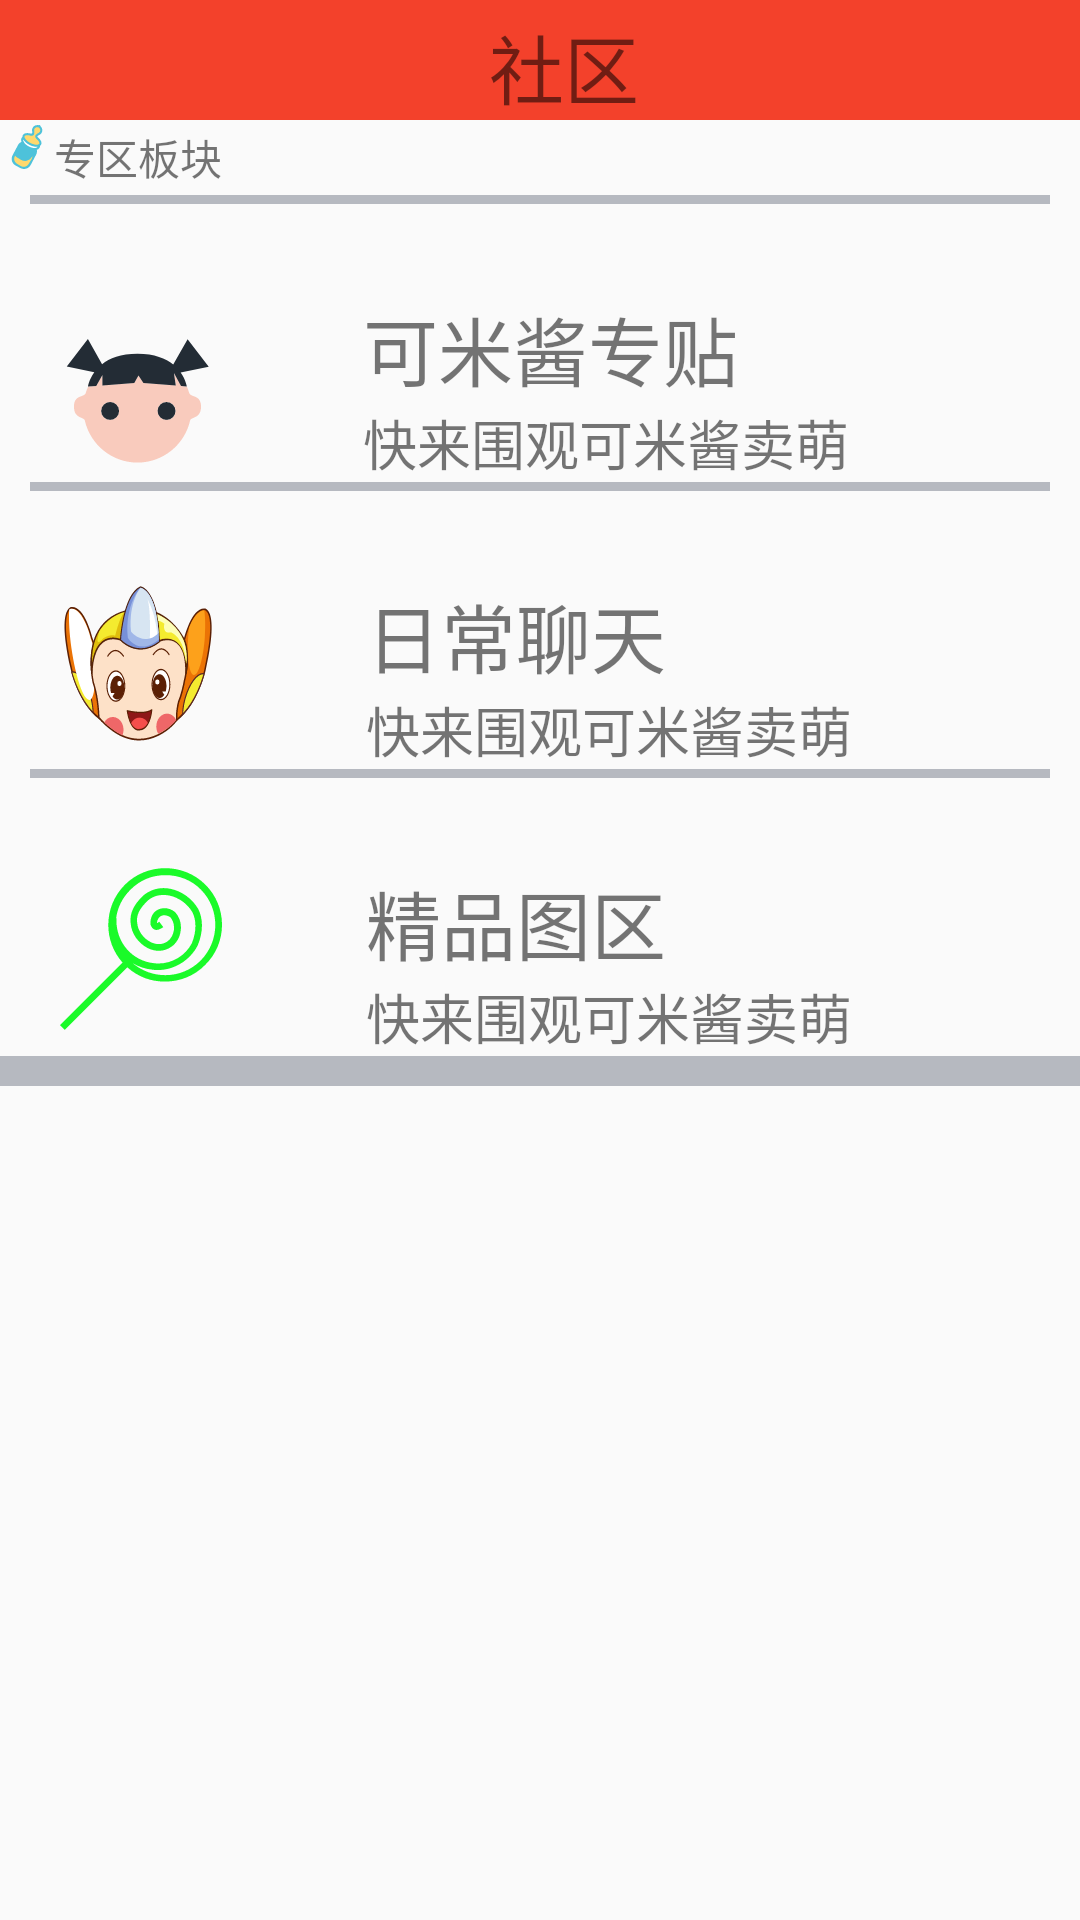

Here is an Android app screen rendered from its layout file. Give the layout XML and the strings, colors and styles it references.
<!-- AndroidManifest.xml: application theme AppTheme -->
<!-- res/layout/cardview_hade.xml -->
<?xml version="1.0" encoding="utf-8"?>
<LinearLayout xmlns:android="http://schemas.android.com/apk/res/android"
    xmlns:app="http://schemas.android.com/apk/res-auto"
    android:layout_width="match_parent"
    android:layout_height="wrap_content"
    android:orientation="vertical">

    <include
        android:id="@+id/include_1"
        layout="@layout/toolbar">

    </include>

    <RelativeLayout

        android:id="@+id/head_relativelayout"
        android:layout_width="match_parent"
        android:layout_height="25dp">

        <ImageView
            android:id="@+id/head_img_id"
            android:layout_width="wrap_content"
            android:layout_height="wrap_content"
            app:srcCompat="@drawable/ic_naiping" />

        <TextView
            android:layout_width="wrap_content"
            android:layout_height="wrap_content"
            android:layout_centerVertical="true"
            android:layout_toEndOf="@+id/head_img_id"
            android:text="专区板块" />
    </RelativeLayout>

    <TextView
        android:layout_width="match_parent"
        android:layout_height="3dp"
        android:layout_marginEnd="10dp"
        android:layout_marginStart="10dp"
        android:background="#B6B9C0" />

    <RelativeLayout
        android:id="@+id/relative_id_1"
        android:layout_width="match_parent"
        android:layout_height="wrap_content"
        android:layout_marginTop="30dp">

        <TextView
            android:id="@+id/logo_id_1"
            android:layout_width="wrap_content"
            android:layout_height="wrap_content"
            android:layout_alignParentTop="true"
            android:layout_marginStart="48dp"
            android:layout_toEndOf="@+id/imageView_phto_1"
            android:text="可米酱专贴"
            android:textSize="25dp" />

        <TextView
            android:id="@+id/headline_id_1"
            android:layout_width="wrap_content"
            android:layout_height="wrap_content"
            android:layout_alignStart="@+id/logo_id_1"
            android:layout_below="@+id/logo_id_1"
            android:text="快来围观可米酱卖萌"
            android:textSize="18dp" />

        <ImageView
            android:id="@+id/imageView_phto_1"
            android:layout_width="wrap_content"
            android:layout_height="wrap_content"
            android:layout_alignBottom="@+id/headline_id_1"
            android:layout_alignParentStart="true"
            android:layout_marginStart="19dp"
            app:srcCompat="@drawable/ic_head1" />
    </RelativeLayout>

    <TextView
        android:layout_width="match_parent"
        android:layout_height="3dp"
        android:layout_marginEnd="10dp"
        android:layout_marginStart="10dp"
        android:background="#B6B9C0" />

    <RelativeLayout
        android:id="@+id/relative_id_2"
        android:layout_width="match_parent"
        android:layout_height="wrap_content"
        android:layout_marginTop="30dp">

        <ImageView
            android:id="@+id/imageView_phto_2"
            android:layout_width="wrap_content"
            android:layout_height="wrap_content"
            android:layout_marginStart="20dp"
            app:srcCompat="@drawable/ic_head2" />

        <TextView
            android:id="@+id/logo_id_2"
            android:layout_width="wrap_content"
            android:layout_height="wrap_content"
            android:layout_alignParentTop="true"
            android:layout_marginStart="48dp"
            android:layout_toEndOf="@+id/imageView_phto_2"
            android:text="日常聊天"
            android:textSize="25dp" />

        <TextView
            android:id="@+id/headline_id_2"
            android:layout_width="wrap_content"
            android:layout_height="wrap_content"
            android:layout_alignStart="@+id/logo_id_2"
            android:layout_below="@+id/logo_id_2"
            android:text="快来围观可米酱卖萌"
            android:textSize="18dp" />
    </RelativeLayout>

    <TextView
        android:layout_width="match_parent"
        android:layout_height="3dp"
        android:layout_marginEnd="10dp"
        android:layout_marginStart="10dp"
        android:background="#B6B9C0" />

    <RelativeLayout
        android:id="@+id/relative_id_3"
        android:layout_width="match_parent"
        android:layout_height="wrap_content"
        android:layout_marginTop="30dp">

        <ImageView
            android:id="@+id/imageView_phto_3"
            android:layout_width="wrap_content"
            android:layout_height="wrap_content"
            android:layout_marginStart="20dp"
            app:srcCompat="@drawable/ic_head3" />

        <TextView
            android:id="@+id/logo_id_3"
            android:layout_width="wrap_content"
            android:layout_height="wrap_content"
            android:layout_alignParentTop="true"
            android:layout_marginStart="48dp"
            android:layout_toEndOf="@+id/imageView_phto_3"
            android:text="精品图区"
            android:textSize="25dp" />

        <TextView
            android:id="@+id/textView2"
            android:layout_width="wrap_content"
            android:layout_height="wrap_content"
            android:layout_alignStart="@+id/logo_id_3"
            android:layout_below="@+id/logo_id_3"
            android:text="快来围观可米酱卖萌"
            android:textSize="18dp" />
    </RelativeLayout>

    <TextView
        android:layout_width="match_parent"
        android:layout_height="10dp"
        android:background="#B6B9C0" />

</LinearLayout>
<!-- res/layout/toolbar.xml (included above) -->
<?xml version="1.0" encoding="utf-8"?>
<Toolbar xmlns:android="http://schemas.android.com/apk/res/android"
    android:layout_width="match_parent"
    android:layout_height="40dp"
    xmlns:app="http://schemas.android.com/apk/res-auto"
    android:orientation="horizontal"
    android:background="#F3412B">
    <RelativeLayout
        android:orientation="horizontal"
        android:layout_width="match_parent"
        android:layout_height="match_parent">

        <ImageView
            android:src="@mipmap/ic_launcher"
            android:layout_weight="1"
            android:layout_width="wrap_content"
            android:layout_height="match_parent"
            android:layout_alignParentTop="true"
            android:layout_alignParentRight="true"
            android:id="@+id/toobar_img_right" />

        <ImageView
            android:src="@mipmap/ic_launcher"
            android:id="@+id/toolbar_img_left"
            android:layout_width="wrap_content"
            android:layout_height="36dp"
            android:layout_alignParentBottom="true"
            android:layout_toStartOf="@+id/toobar_img_right"
            android:layout_marginEnd="284dp" />

        <TextView
            android:id="@+id/toolbar_tv_titl"
            android:textSize="25dp"
            android:gravity="center"
            android:layout_gravity="center"
            android:text="社区"
            android:layout_width="wrap_content"
            android:layout_height="match_parent"
            android:layout_alignTop="@+id/toolbar_img_left"
            android:layout_centerHorizontal="true" />
    </RelativeLayout>
</Toolbar>
<!-- resources referenced by this layout -->
<resources>
  <!-- drawable ic_head1 (drawable) -->
  <vector android:height="54dp" android:viewportHeight="1024.0"
      android:viewportWidth="1024.0" android:width="54dp" xmlns:android="http://schemas.android.com/apk/res/android">
      <path android:fillColor="#F9CBBD" android:pathData="M835.6,460.7a337.9,337.9 0,0 0,-14.7 -39.6l-36.9,-3.9 -44.8,-81.8 11.7,77.9 -204.6,-15.6 -31.2,-46.8 -26.3,46.8L287,413.3v-66.3l-38.9,70.2 -51.5,3.8a337.9,337.9 0,0 0,-14.7 39.7c-9.4,31.2 -74.7,9.1 -74.7,86.9 0,77.8 63.1,63.3 68.6,87.8C210.2,787.1 346,900.4 507,901.4v0c1,0 1.2,-0 1.5,-0 0.3,0 0.5,0 1.5,0v-0c162,-1 297,-114.3 331.4,-266 5.6,-24.5 68.9,-10 68.9,-87.8 0,-77.8 -65.4,-55.7 -74.8,-86.9zM335.8,631.5c-31.2,0 -56.5,-25.3 -56.5,-56.5s25.3,-56.5 56.5,-56.5 56.5,25.3 56.5,56.5 -25.3,56.5 -56.5,56.5zM692.4,631.5c-31.2,0 -56.5,-25.3 -56.5,-56.5s25.3,-56.5 56.5,-56.5c31.2,0 56.5,25.3 56.5,56.5s-25.3,56.5 -56.5,56.5z"/>
      <path android:fillColor="#232C35" android:pathData="M287,347v66.3l201.7,-15.6 26.3,-46.8 31.2,46.8 204.6,15.6 -11.7,-77.9 44.8,81.8 36.9,3.9 0.1,0s-6.1,-43.1 -39.3,-90l177.5,-36.3 -133.5,-173.9 -90.9,160.4c-46.6,-37.6 -117.7,-68.1 -226,-68.1 -106.3,0 -177,29.4 -223.8,66.1L195.3,120.8 61.8,294.7l174,35.6c-34,47.2 -40.3,90.7 -40.3,90.7l1.1,-0.1 51.5,-3.8L287,347z"/>
      <path android:fillColor="#232C35" android:pathData="M335.8,575m-56.5,0a56.5,56.5 0,1 0,113 0,56.5 56.5,0 1,0 -113,0Z"/>
      <path android:fillColor="#232C35" android:pathData="M692.4,575m-56.5,0a56.5,56.5 0,1 0,113 0,56.5 56.5,0 1,0 -113,0Z"/>
  </vector>
  <!-- drawable ic_head2: vector/xml drawable (drawable, 10690 chars, omitted) -->
  <!-- drawable ic_head3 (drawable) -->
  <vector android:height="54dp" android:viewportHeight="1024.0"
      android:viewportWidth="1024.0" android:width="54dp" xmlns:android="http://schemas.android.com/apk/res/android">
      <path android:fillColor="#1afa29" android:pathData="M919.5,105.7c-139.6,-139.6 -369.5,-139.6 -509.2,0 -135.3,135.3 -139.6,352.3 -15,492L0,993l30.1,30.1 395.3,-395.3a359.2,359.2 0,0 0,238.5 90.2c92.4,0 184.8,-34.4 253.5,-105.3 141.8,-137.5 141.8,-367.4 2.2,-507zM889.4,584.8c-118.2,118.2 -305.1,122.5 -429.7,17.2 36.5,21.5 79.5,36.5 124.6,40.8 10.8,2.2 21.5,2.2 34.4,2.2 103.1,0 202,-60.2 251.4,-154.7 34.4,-81.6 36.5,-165.4 4.3,-229.9 -36.5,-64.5 -103.1,-113.9 -176.2,-128.9 -62.3,-12.9 -122.5,2.2 -169.7,40.8 -43,40.8 -92.4,98.8 -81.6,178.3 4.3,64.5 49.4,126.7 109.6,156.8 49.4,23.7 103.1,21.5 146.1,-8.6 32.2,-21.5 55.9,-60.2 60.2,-103.1 6.5,-43 -6.5,-85.9 -34.4,-116l-2.2,-2.2c-32.2,-25.8 -73.1,-30.1 -105.3,-15.1 -32.2,15.1 -49.4,47.3 -49.4,88.1L571.5,357c6.5,19.4 17.2,27.9 25.8,32.2 21.5,8.6 43,-8.6 55.9,-15.1l-25.8,-34.4c-6.5,4.3 -10.8,8.6 -15.1,8.6 2.2,-21.5 10.8,-36.5 25.8,-45.1 17.2,-8.6 40.8,-4.3 60.2,8.6 17.2,21.5 25.8,49.4 21.5,81.6 -4.3,30.1 -19.4,55.9 -40.8,70.9 -40.8,27.9 -83.8,15.1 -105.3,4.3 -47.3,-23.7 -81.6,-70.9 -85.9,-122.5 -6.5,-49.4 15.1,-90.2 68.8,-141.8 47.3,-38.7 98.8,-36.5 135.3,-30.1 60.2,12.9 116,53.7 146.1,107.4 25.8,53.7 23.7,124.6 -4.3,193.4 -45.1,88.1 -143.9,139.6 -240.6,126.7 -141.8,-15.1 -242.8,-137.5 -236.3,-283.6h-2.2c8.6,-66.6 38.7,-128.9 90.2,-180.5a315.6,315.6 0,0 1,223.4 -92.4c81.6,0 163.3,30.1 223.4,92.4 120.4,122.5 120.4,322.3 -2.1,446.9z"/>
  </vector>
  <!-- drawable ic_naiping: vector/xml drawable (drawable, 2797 chars, omitted) -->
  <style name="AppTheme" parent="Theme.AppCompat.Light.NoActionBar">
          
          <item name="colorPrimary">@color/colorPrimary</item>
          <item name="colorPrimaryDark">@color/colorPrimaryDark</item>
          <item name="colorAccent">@color/colorAccent</item>
      </style>
  <color name="colorPrimary">#f9646e</color>
  <color name="colorPrimaryDark">#f9646e</color>
  <color name="colorAccent">#FF4081</color>
</resources>
